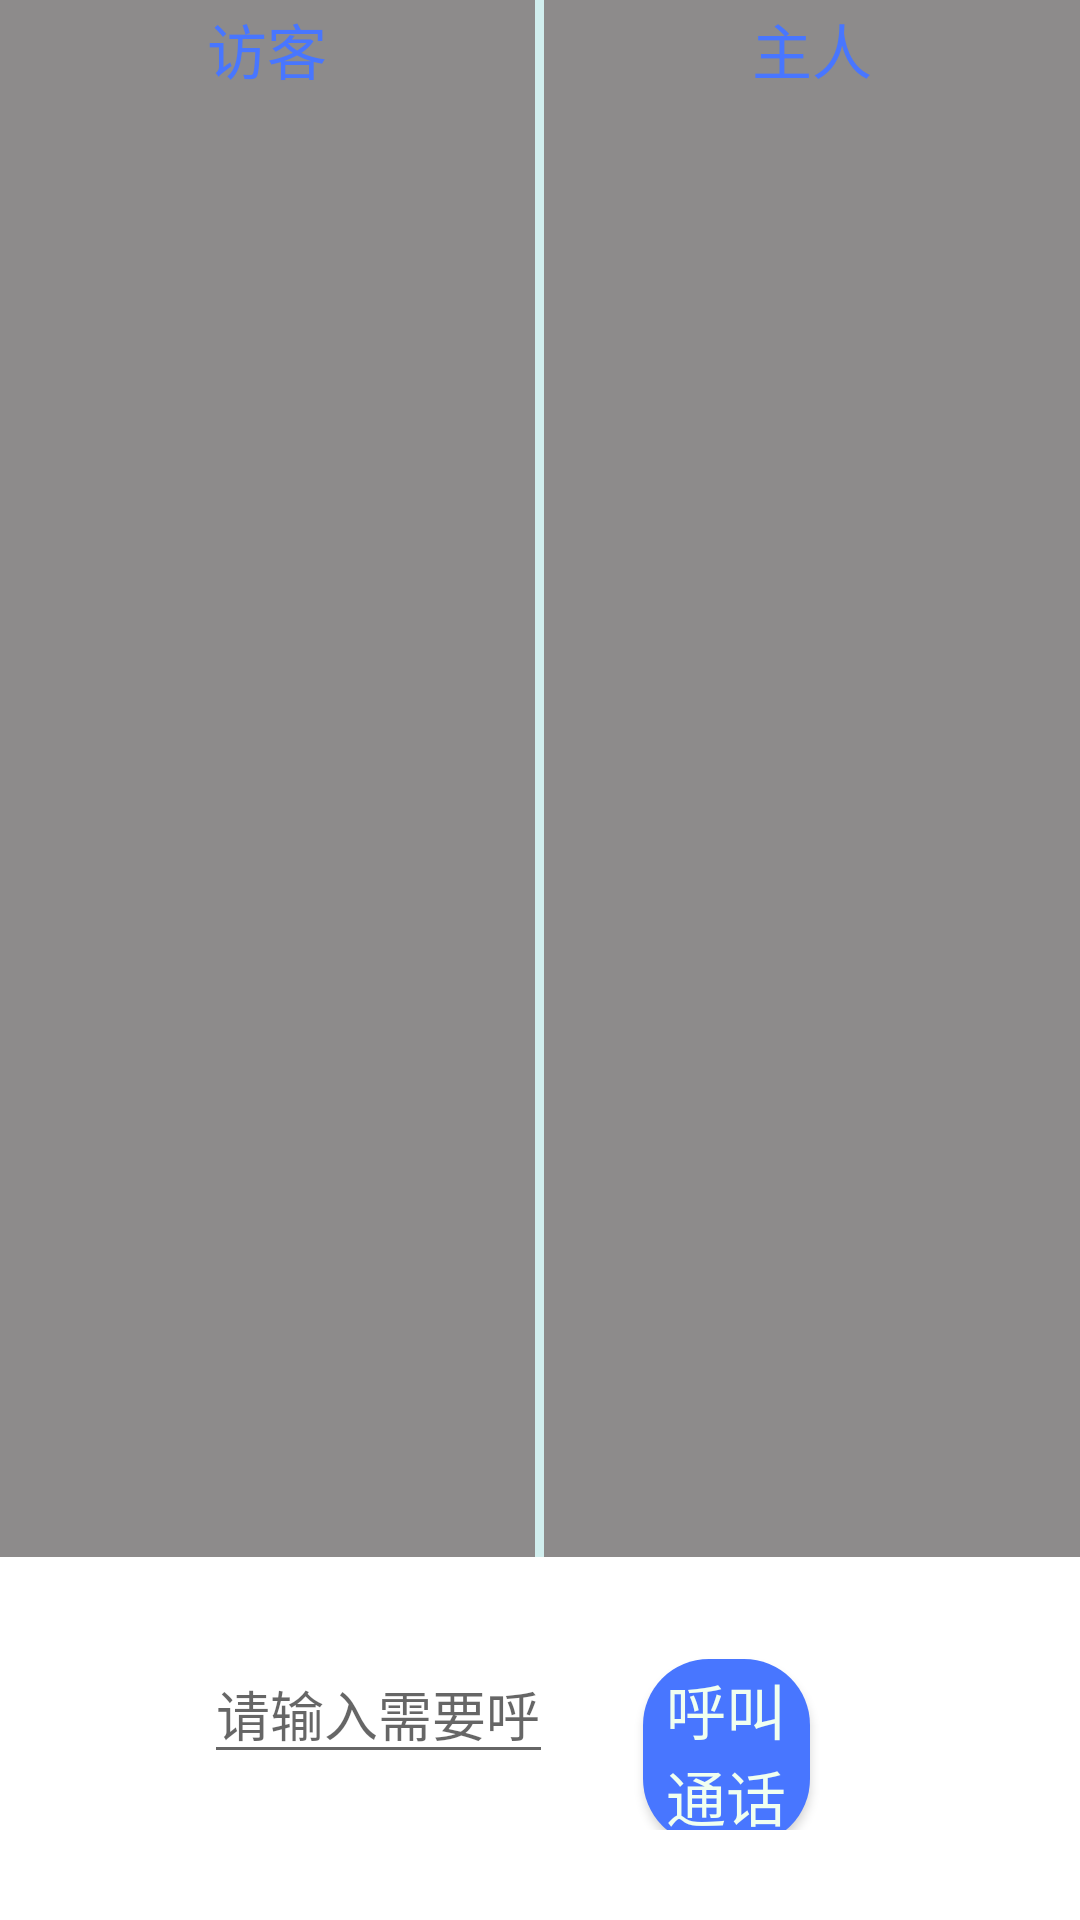

Here is an Android app screen rendered from its layout file. Give the layout XML and the strings, colors and styles it references.
<!-- AndroidManifest.xml: application theme AppTheme -->
<!-- res/layout/fragment_communication.xml -->
<?xml version="1.0" encoding="utf-8"?>
<androidx.constraintlayout.widget.ConstraintLayout xmlns:android="http://schemas.android.com/apk/res/android"
    android:layout_width="match_parent"
    android:layout_height="match_parent"
    android:screenOrientation="landscape">

    <LinearLayout
        android:layout_width="match_parent"
        android:layout_height="match_parent"
        android:background="#FFFFFF"
        android:orientation="vertical">

        <RelativeLayout
            android:layout_width="match_parent"
            android:layout_height="wrap_content"
            android:layout_weight="50"
            android:background="#8D8B8B"
            android:orientation="horizontal">

            <View
                android:id="@+id/view"
                android:layout_width="3dp"
                android:layout_height="match_parent"
                android:layout_centerHorizontal="true"
                android:background="@color/colorText" />

            <TextureView
                android:id="@+id/local_view"
                android:layout_width="match_parent"
                android:layout_height="wrap_content"
                android:layout_margin="3dp"
                android:layout_marginLeft="3dp"
                android:layout_marginTop="3dp"
                android:layout_marginRight="3dp"
                android:layout_toStartOf="@id/view"
                android:layout_toLeftOf="@id/view" />

            <TextView
                android:id="@+id/textView1"
                android:layout_width="match_parent"
                android:layout_height="33dp"
                android:layout_toStartOf="@id/view"
                android:layout_toLeftOf="@id/view"
                android:gravity="center"
                android:text="@string/visit"
                android:textColor="@color/colorHit"
                android:textSize="20sp" />


            <ImageButton
                android:id="@+id/ib_local_mic"
                android:layout_width="33dp"
                android:layout_height="33dp"
                android:layout_alignParentBottom="true"
                android:layout_marginRight="7dp"
                android:layout_marginBottom="7dp"
                android:layout_toStartOf="@id/view"
                android:layout_toLeftOf="@id/view"
                android:background="@drawable/ic_bottom_microphone_on"
                android:onClick="enableLocalMic" />

            <TextureView
                android:id="@+id/remote_view"
                android:layout_width="match_parent"
                android:layout_height="wrap_content"
                android:layout_margin="3dp"
                android:layout_marginLeft="3dp"
                android:layout_marginTop="3dp"
                android:layout_marginRight="3dp"
                android:layout_toEndOf="@id/view"
                android:layout_toRightOf="@id/view" />

            <TextView
                android:id="@+id/textView2"
                android:layout_width="match_parent"
                android:layout_height="33dp"
                android:layout_toEndOf="@id/view"
                android:layout_toRightOf="@id/view"
                android:gravity="center"
                android:text="@string/master"
                android:textColor="@color/colorHit"
                android:textSize="20sp" />

            <ImageButton
                android:id="@+id/ib_remote_mic"
                android:layout_width="33dp"
                android:layout_height="33dp"
                android:layout_alignParentRight="true"
                android:layout_alignParentBottom="true"
                android:layout_marginEnd="7dp"
                android:layout_marginRight="7dp"
                android:layout_marginBottom="7dp"
                android:background="@drawable/ic_bottom_microphone_off"
                android:onClick="enableRemoteMic" />

        </RelativeLayout>

        <LinearLayout
            android:layout_width="match_parent"
            android:layout_height="wrap_content"
            android:layout_weight="0"
            android:orientation="horizontal">

            <TextView
                android:id="@+id/textView3"
                android:layout_width="match_parent"
                android:layout_height="wrap_content"
                android:gravity="center_vertical"
                android:textAllCaps="false"
                android:textColor="#000000"
                android:textStyle="bold" />
        </LinearLayout>

        <LinearLayout
            android:layout_width="match_parent"
            android:layout_height="wrap_content"
            android:layout_marginStart="60dp"
            android:layout_marginTop="10dp"
            android:layout_marginEnd="60dp"
            android:layout_marginBottom="30dp"
            android:layout_weight="0"
            android:orientation="horizontal">

            <EditText
                android:id="@+id/editHid"
                style="@style/EditTextStyle"
                android:layout_weight="1"
                android:autofillHints="@string/hid_hints"
                android:hint="@string/hid_hints"
                android:inputType="number"
                android:maxLength="6"
                android:textColor="@color/colorNotice" />

            <Button
                android:id="@+id/videoStart"
                style="@style/ButtonStyle"
                android:layout_marginEnd="30dp"
                android:layout_weight="1.8"
                android:text="@string/video_start"
                android:visibility="visible" />

            <Button
                android:id="@+id/videoEnd"
                style="@style/ButtonStyle"
                android:layout_marginEnd="30dp"
                android:layout_weight="1.8"
                android:text="@string/video_end"
                android:visibility="gone" />

        </LinearLayout>

    </LinearLayout>

</androidx.constraintlayout.widget.ConstraintLayout>
<!-- resources referenced by this layout -->
<resources>
  <color name="colorHit">#4876FF</color>
  <color name="colorNotice">#000000</color>
  <color name="colorText">#D1EEEE</color>
  <string name="hid_hints">请输入需要呼叫的户号(例如:404)</string>
  <string name="master">主人</string>
  <string name="video_end">结束通话</string>
  <string name="video_start">呼叫通话</string>
  <string name="visit">访客</string>
  <style name="ButtonStyle" parent="@style/Widget.AppCompat.Button.Colored">
          <item name="android:layout_width">match_parent</item>
          <item name="android:layout_height">wrap_content</item>
          <item name="android:layout_weight">1</item>
          <item name="android:textColor">@color/colorBtnText</item>
          <item name="android:textSize">20sp</item>
          <item name="android:background">@drawable/btn_shape</item>
      </style>
  <style name="EditTextStyle" parent="@style/Widget.AppCompat.EditText">
          <item name="android:layout_width">match_parent</item>
          <item name="android:layout_height">wrap_content</item>
          <item name="android:layout_weight">1</item>
          <item name="android:layout_marginStart">8dp</item>
          <item name="android:layout_marginEnd">30dp</item>
          <item name="android:textColor">@color/colorNotice</item>
      </style>
  <style name="AppTheme" parent="Theme.AppCompat.Light.DarkActionBar">
          
          <item name="colorPrimary">@color/colorPrimary</item>
          <item name="colorPrimaryDark">@color/colorPrimaryDark</item>
          <item name="colorAccent">@color/colorAccent</item>
      </style>
  <color name="colorBtnText">#F0FFF0</color>
  <!-- drawable btn_shape (drawable) -->
  <?xml version="1.0" encoding="utf-8"?>
  <shape xmlns:android="http://schemas.android.com/apk/res/android"
      android:shape="rectangle">
  
      
      <solid android:color="#4876FF" />
  
      
      
      <corners android:radius="22dp" />
  
      
      <padding
          android:bottom="2dp"
          android:left="2dp"
          android:right="2dp"
          android:top="2dp" />
  </shape>
  <color name="colorPrimary">#6200EE</color>
  <color name="colorPrimaryDark">#3700B3</color>
  <color name="colorAccent">#03DAC5</color>
</resources>
